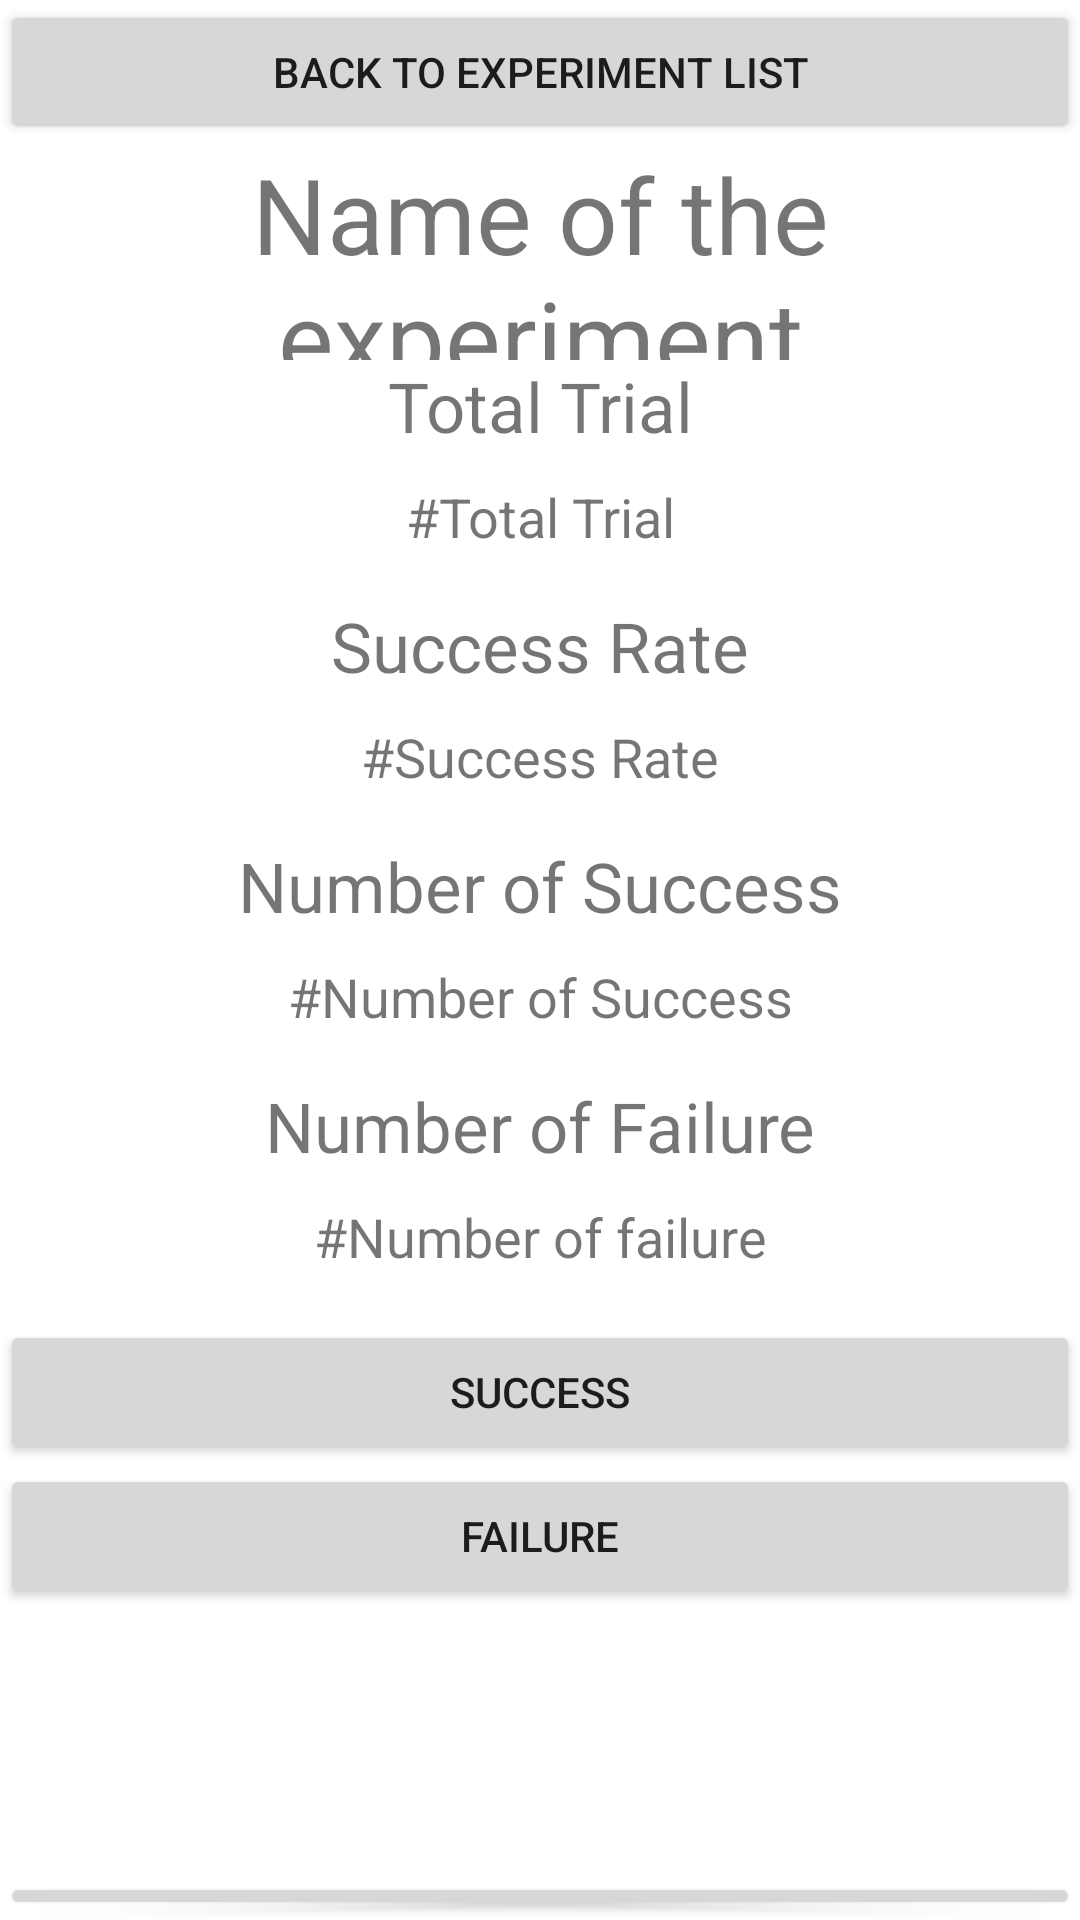

Here is an Android app screen rendered from its layout file. Give the layout XML and the strings, colors and styles it references.
<!-- AndroidManifest.xml: application theme Theme.Cmput301Assignment1 -->
<!-- res/layout/activity_trial.xml -->
<?xml version="1.0" encoding="utf-8"?>
<LinearLayout xmlns:android="http://schemas.android.com/apk/res/android"
    xmlns:app="http://schemas.android.com/apk/res-auto"
    xmlns:tools="http://schemas.android.com/tools"
    android:layout_width="match_parent"
    android:layout_height="match_parent"
    android:orientation="vertical"
    tools:context=".TrialActivity">

    <Button
        android:id="@+id/back"
        android:layout_width="match_parent"
        android:layout_height="wrap_content"
        android:onClick="main_activity"
        android:text="Back to Experiment List" />

    <TextView
        android:id="@+id/experiment_name"
        android:layout_width="match_parent"
        android:layout_height="72dp"
        android:text="Name of the experiment"
        android:textAlignment="center"
        android:textSize="35sp" />

    <TextView
        android:id="@+id/textView2"
        android:layout_width="match_parent"
        android:layout_height="40dp"
        android:text="Total Trial"
        android:textAlignment="center"
        android:textSize="23sp" />

    <TextView
        android:id="@+id/total_trial"
        android:layout_width="match_parent"
        android:layout_height="40dp"
        android:text="#Total Trial"
        android:textAlignment="center"
        android:textSize="18sp" />

    <TextView
        android:id="@+id/textView4"
        android:layout_width="match_parent"
        android:layout_height="40dp"
        android:text="Success Rate"
        android:textAlignment="center"
        android:textSize="23sp" />

    <TextView
        android:id="@+id/success_rate"
        android:layout_width="match_parent"
        android:layout_height="40dp"
        android:text="#Success Rate"
        android:textAlignment="center"
        android:textSize="18sp" />

    <TextView
        android:id="@+id/textView7"
        android:layout_width="match_parent"
        android:layout_height="40dp"
        android:text="Number of Success"
        android:textAlignment="center"
        android:textSize="23sp" />

    <TextView
        android:id="@+id/success_number"
        android:layout_width="match_parent"
        android:layout_height="40dp"
        android:text="#Number of Success"
        android:textAlignment="center"
        android:textSize="18sp" />

    <TextView
        android:id="@+id/textView9"
        android:layout_width="match_parent"
        android:layout_height="40dp"
        android:text="Number of Failure"
        android:textAlignment="center"
        android:textSize="23sp" />

    <TextView
        android:id="@+id/fail_number"
        android:layout_width="match_parent"
        android:layout_height="40dp"
        android:text="#Number of failure"
        android:textAlignment="center"
        android:textSize="18sp" />

    <Button
        android:id="@+id/success"
        android:layout_width="match_parent"
        android:layout_height="wrap_content"

        android:text="Success" />

    <Button
        android:id="@+id/fail"
        android:layout_width="match_parent"
        android:layout_height="wrap_content"
        android:text="Failure" />

    <TextView
        android:id="@+id/textView"
        android:layout_width="match_parent"
        android:layout_height="88dp" />

    <Button
        android:id="@+id/edit"
        android:layout_width="match_parent"
        android:layout_height="wrap_content"
        android:text="EDIT" />

    <Button
        android:id="@+id/delete"
        android:layout_width="match_parent"
        android:layout_height="wrap_content"
        android:text="Delete" />

</LinearLayout>
<!-- resources referenced by this layout -->
<resources>
  <style name="Theme.Cmput301Assignment1" parent="Theme.MaterialComponents.DayNight.DarkActionBar">
          
          <item name="colorPrimary">@color/purple_500</item>
          <item name="colorPrimaryVariant">@color/purple_700</item>
          <item name="colorOnPrimary">@color/white</item>
          
          <item name="colorSecondary">@color/teal_200</item>
          <item name="colorSecondaryVariant">@color/teal_700</item>
          <item name="colorOnSecondary">@color/black</item>
          
          <item name="android:statusBarColor" tools:targetApi="l">?attr/colorPrimaryVariant</item>
          
      </style>
  <!-- not gathered from this repository: default colours our renderer supplied (Android Studio template values) -->
  <color name="purple_500">#FF6200EE</color>
  <color name="purple_700">#FF3700B3</color>
  <color name="teal_200">#FF03DAC5</color>
  <color name="teal_700">#FF018786</color>
  <color name="black">#FF000000</color>
  <color name="white">#FFFFFFFF</color>
</resources>
